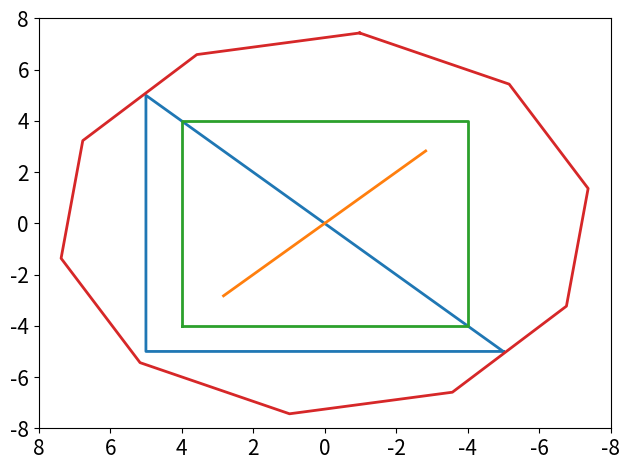

The script that saved this image:
import numpy as np
import matplotlib.pyplot as plt

def create_line(center, dir_vector, length, steps):
	v = np.array(dir_vector)
	v = v / np.linalg.norm(v)
	start = np.array(center) - length * 0.5 * v # punto inicial del segmento
	# El numero de steps define la resolucion del segmento
	points = np.zeros((steps+1, 3))
	# Generamos los puntos del segmento
	for i in range(steps+1):
		x = length / steps * i
		points[i,:] = x * v + start
	# Devolvemos el array que contiene los puntos del segmento
	return points

def create_paralelogram(center, v1, v2, l1, l2, steps):
	v1 = np.array(v1)
	v1 = v1 / np.linalg.norm(v1)
	v2 = np.array(v2)
	v2 = v2 / np.linalg.norm(v2)
	# vertices del paralelogramo
	s1 = np.array(center) - l1 * 0.5 * v1 - l2 * 0.5 * v2
	s2 = np.array(center) + l1 * 0.5 * v1 - l2 * 0.5 * v2
	s3 = np.array(center) + l1 * 0.5 * v1 + l2 * 0.5 * v2
	s4 = np.array(center) - l1 * 0.5 * v1 + l2 * 0.5 * v2
	points = np.zeros((4*(steps+1)+1, 3))
	# Generamos los puntos de cada segmento
	for i in range(steps+1):
		x1 = l1 / steps * i; x2 = l2 / steps * i;
		points[i,:] = x1 * v1 + s1
		points[steps+1+i,:] = x2 * v2 + s2
		points[2*steps+2+i,:] = -x1 * v1 + s3
		points[3*steps+3+i,:] = -x2 * v2 + s4
	points[-1,:] = s1 #repetimos el primer punto porque es una figura cerrada
	# Devolvemos el array que contiene los puntos del segmento
	return points

def create_polygon(center, normal_vector, radius, steps):
	n = np.array(normal_vector)
	n = n / np.linalg.norm(n)
	print(n)
	c = np.array(center)
	print(c)	
	# Generamos un vector aleatorio no nulo y que no est´e alineado con n
	while True:
		temp = np.random.rand(3)
		if np.linalg.norm(temp) < 1e-5: continue
		temp = temp / np.linalg.norm(temp)
		if np.dot(temp, n) < 0.8: break
	# El producto vectorial de n y temp es un vector que va en la
	# direcci´on radial de la circunferencia que contiene al pol´ıgono
	u = np.cross(n, temp)
	print(u)
	# El producto vectorial del vector normal y del vector
	# radial es un vector tangente a la circunferencia
	v = np.cross(n, u)
	print(v)
	points = np.zeros((steps+1, 3))
	# Generamos los puntos del pol´ıgono
	for i in range(steps):
		angle = 2.0 * np.pi / steps * i
		points[i,:] = radius * (np.cos(angle) * u + np.sin(angle) * v) + c
	points[-1] = radius * u + c
	print(points)		
	# Devolvemos el array que contiene los puntos del pol´ıgono
	return points

def create_triangle(center, v1, v2, l1, l2):
	v1 = np.array(v1)
	v1 = v1 / np.linalg.norm(v1)
	print (f"La base es: {v1}")
	v2 = np.array(v2)
	v2 = v2 / np.linalg.norm(v2)
	print (f"La altura es: {v2}")	

	# vertices del paralelogramo
	s1 = np.array(center) - l1 * 0.5 * v1 - l2 * 0.5 * v2
	print(f"La primera esquina es: {s1}")
	s2 = np.array(center) + l1 * 0.5 * v1 - l2 * 0.5 * v2
	print(f"La segunda esquina es: {s2}") 
	s3 = np.array(center) + l1 * 0.5 * v1 + l2 * 0.5 * v2
	print(f"La tercera esquina es: {s3}")
	s4 = np.array(center) - l1 * 0.5 * v1 + l2 * 0.5 * v2
	print(f"La cuarta esquina es: {s4}")
	points = np.zeros((4*(1)+1, 3))
	print(points)

	# Generamos los puntos de cada segmento
	for i in range(1+1):
		x1 = l1 / 1 * i
		print(f"\nX1 es: {x1}")		
		x2 = l2 / 1 * i
		print(f"X2 es: {x2}")	
		points[i,:] = x1 * v1 + s1
		points[1+1+i,:] = (x2 * v2 - s4) 
		points[1+2+i,:] = -x1 * v1 + s3
		
		points[-1,:] = s1 #repetimos el primer punto porque es una figura cerrada
		print(f"Los puntos son: \n{points}")
	# Devolvemos el array que contiene los puntos del segmento
	return points


v1=[1,0,0]
v2=[0,1,0]
l1=10
l2=10
triangulo = (create_triangle(0,v1,v2,l1,l2))
plt.plot(triangulo[:,0],triangulo[:,1], linewidth = 2.0)


center=[0,0,0]
dir_vector=[-1,1,0]
length=8
steps=10
line = create_line(center, dir_vector, length, steps)

v1=[-1,0,0]
v2=[0,1,0]
l1=8
l2=8
steps=10
paral = create_paralelogram(center, v1, v2, l1, l2, steps)

normal_vector=[0,0,1]
radius=8
steps=10
polygon = create_polygon(center, normal_vector, radius, steps)

# Generamos grafica con cırculo y elipses
plt.plot(line[:,0],line[:,1], linewidth=2.0)
plt.plot(paral[:,0],paral[:,1], linewidth=2.0)
plt.plot(polygon[:,0],polygon[:,1], linewidth=2.0)
limitplot=8
plt.ylim(top = limitplot, bottom = -limitplot)
plt.xlim(left = limitplot, right = -limitplot)
plt.xticks(fontsize= 15)
plt.yticks(fontsize= 15)
plt.tight_layout()
plt.show()
